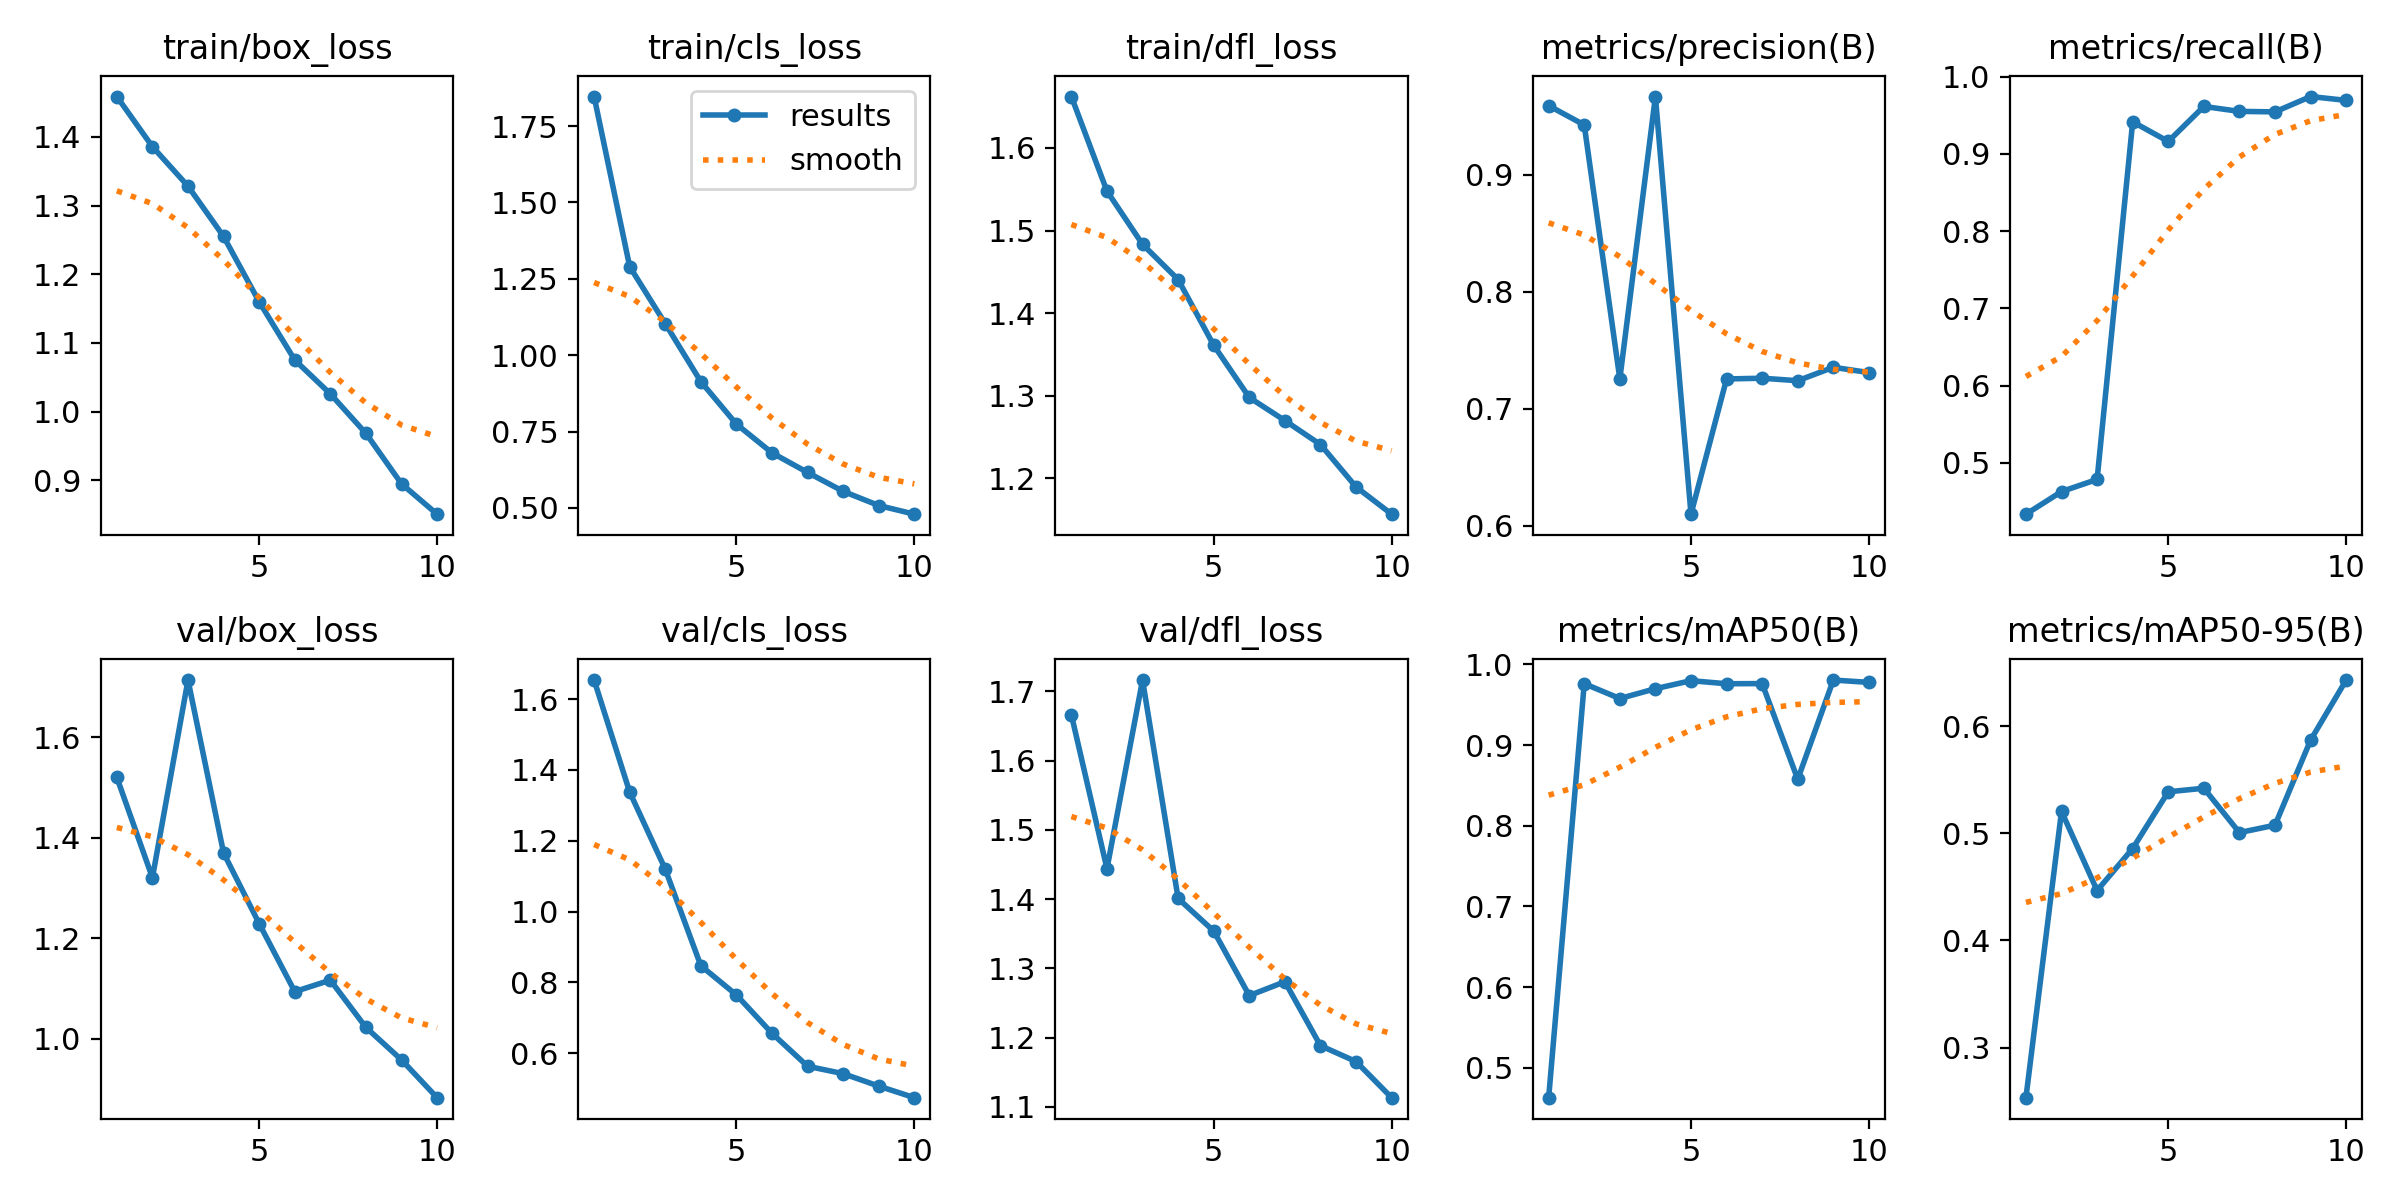

The file beside this chart, header and first rows:
epoch, time, train/box_loss, train/cls_loss, train/dfl_loss, metrics/precision(B), metrics/recall(B), metrics/mAP50(B), metrics/mAP50-95(B), val/box_loss, val/cls_loss, val/dfl_loss, lr/pg0, lr/pg1, lr/pg2
1, 61.7, 1.459, 1.846, 1.662, 0.9593, 0.4336, 0.4629, 0.2532, 1.52, 1.654, 1.666, 0.0005516, 0.0005516, 0.0005516
2, 95.63, 1.386, 1.29, 1.548, 0.9428, 0.4629, 0.9762, 0.5205, 1.321, 1.338, 1.444, 0.0009977, 0.0009977, 0.0009977
3, 128.4, 1.328, 1.103, 1.483, 0.7254, 0.4786, 0.9578, 0.4466, 1.714, 1.12, 1.716, 0.001334, 0.001334, 0.001334
4, 167.1, 1.255, 0.9134, 1.441, 0.967, 0.9416, 0.97, 0.4859, 1.37, 0.8471, 1.401, 0.001172, 0.001172, 0.001172
5, 206.6, 1.16, 0.7743, 1.361, 0.6098, 0.9162, 0.9799, 0.5389, 1.229, 0.7645, 1.354, 0.001007, 0.001007, 0.001007
6, 249.1, 1.075, 0.6803, 1.298, 0.7254, 0.9615, 0.9761, 0.5422, 1.094, 0.6562, 1.261, 0.0008418, 0.0008418, 0.0008418
7, 290.7, 1.026, 0.6161, 1.27, 0.7261, 0.9551, 0.9763, 0.5007, 1.117, 0.5632, 1.281, 0.0006768, 0.0006768, 0.0006768
8, 330.1, 0.9683, 0.5543, 1.241, 0.7239, 0.9545, 0.8577, 0.5077, 1.023, 0.5423, 1.189, 0.0005118, 0.0005118, 0.0005118
9, 362.3, 0.8949, 0.508, 1.19, 0.7354, 0.9744, 0.9807, 0.5871, 0.958, 0.5071, 1.166, 0.0003467, 0.0003467, 0.0003467
10, 394.2, 0.8507, 0.4796, 1.157, 0.7309, 0.9694, 0.9778, 0.6432, 0.8827, 0.4744, 1.113, 0.0001817, 0.0001817, 0.0001817
